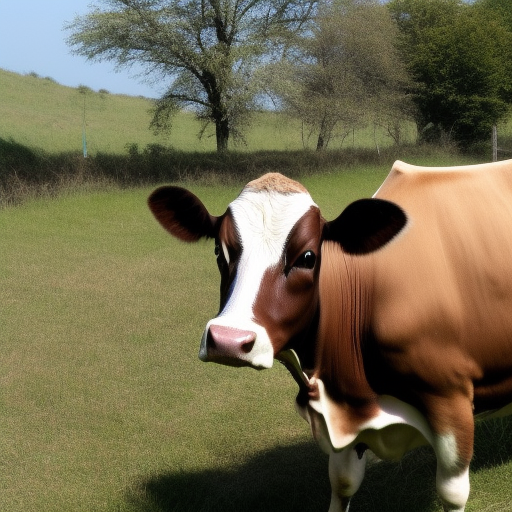
Generation parameters embedded in this image by AUTOMATIC1111 Stable Diffusion web UI or a fork of it (Forge, ...) (PNG 'parameters' text chunk):
a photo of a cow near the car 
Steps: 20, Sampler: Euler a, CFG scale: 7, Seed: 4227041437, Size: 512x512, Model hash: 4c86efd062, Model: model